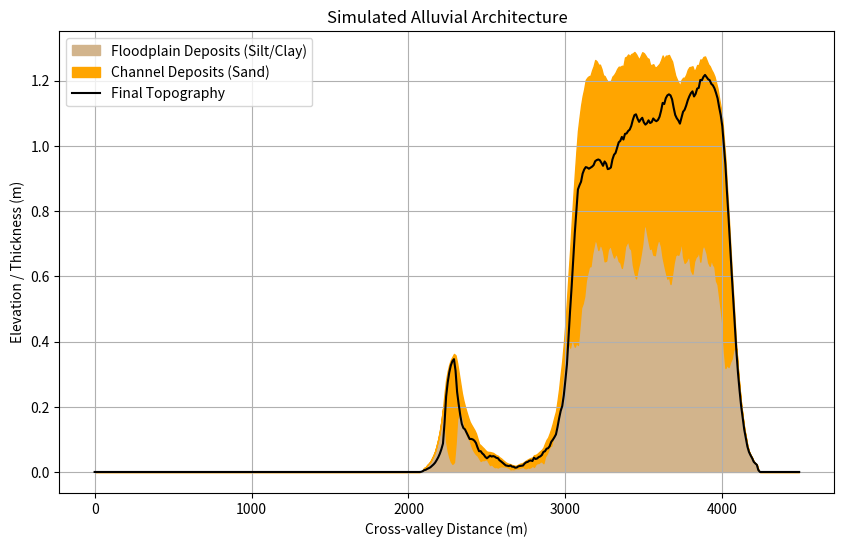

Generate this figure with matplotlib:
import numpy as np
import matplotlib.pyplot as plt
import random

class AlluvialModel:
    def __init__(self, valley_width=4500.0, grid_resolution_x=10.0, grid_resolution_y=0.01,
                 bankfull_width=60.0, bankfull_depth=3.0, channel_aggradation_rate=0.004,
                 max_time=11000):
        """
        Initialize the alluvial architecture model.
        Default values based on Trinity River near Dallas, TX (X-sec A).
        """
        self.valley_width = valley_width
        self.dx = grid_resolution_x
        self.dy = grid_resolution_y
        self.nx = int(self.valley_width / self.dx)

        self.bankfull_width = bankfull_width
        self.bankfull_depth = bankfull_depth
        self.channel_cells = int(self.bankfull_width / self.dx)

        self.ach = channel_aggradation_rate # Channel aggradation rate per annual flood
        self.max_time = max_time

        # Grid to store elevation at each x-coordinate
        # Initial topography: flat bedrock at y=0
        self.elevation = np.zeros(self.nx)

        # Store stratigraphy: List of arrays or similar structure.
        # Given potential large depth, we can store it efficiently as an array of layers for each column
        # Or store it as a list of (type, thickness) for each column.
        # Alternatively, a 2D array if max depth is known. Let's start with a dynamic list of lists
        # 0 = Bedrock, 1 = Clay/Silt (Floodplain), 2 = Sand (Channel)
        self.stratigraphy = [[] for _ in range(self.nx)]

        # Initial channel location
        # Place channel near the middle initially
        self.channel_idx = self.nx // 2

        # State variables for meandering
        self.meander_amplitude = 0.0
        self.meander_direction = random.choice([-1, 1])
        self.cbw_avg = 800.0 # Average channel belt width (~800m based on text)

        # Add initial bedrock layer to stratigraphy (e.g., 0 depth, just base)

    def migrate_channel(self):
        """
        Simulate channel lateral migration (meander sequence).
        Calculate bank erosion rate based on meander amplitude (proxy for radius of curvature).
        """
        # Bank erosion rate function (based on ERDC TR-13-5 Fig 3, approximated as quadratic or parabolic)
        # Assuming maximum migration rate at MW / CBW_AVG ~ 0.5
        relative_amp = self.meander_amplitude / self.cbw_avg

        # Approximate erosion rate: peaks at relative_amp=0.5, drops to ~0 at 1.0
        # This is an empirical estimation based on text
        # Let's say base max erosion rate is 2 m/year
        max_erosion_rate = 2.0
        erosion_rate = max_erosion_rate * (1.0 - 4.0 * (relative_amp - 0.5)**2)
        if erosion_rate < 0.1:
            erosion_rate = 0.1

        # Time to migrate one grid cell (dx)
        dt = self.dx / erosion_rate

        # Update channel position
        self.channel_idx += self.meander_direction
        self.meander_amplitude += self.dx

        # Check boundary reflection (valley walls)
        if self.channel_idx - self.channel_cells//2 < 0:
            self.channel_idx = self.channel_cells//2
            self.meander_direction *= -1
            self.meander_amplitude = 0.0 # terminate meander
        elif self.channel_idx + self.channel_cells//2 >= self.nx:
            self.channel_idx = self.nx - 1 - self.channel_cells//2
            self.meander_direction *= -1
            self.meander_amplitude = 0.0

        return dt

    def calculate_flood_hydrology(self, dt):
        """
        Sample maximum flood discharge over time step `dt` using Log Pearson Type III.
        Calculate number of floods exceeding bankfull.
        """
        # Bankfull discharge base assumption (approximate Q for 2-year flood ~ 600 m3/s)
        # We assume a log-normal or Weibull distribution
        # Let's say mean peak annual flood is 400 m3/s, std dev 200 m3/s
        # Number of years in this time step
        years = int(dt)
        if years < 1:
            years = 1

        floods = np.random.lognormal(mean=6.0, sigma=0.5, size=years)
        max_flood = np.max(floods)

        bankfull_discharge = 600.0
        floods_exceeding = np.sum(floods > bankfull_discharge)

        # Max lateral extent of floodplain deposition w_max
        # For a simplified model, if it exceeds bankfull, let's say it scales linearly or logarithmically
        if max_flood > bankfull_discharge:
            w_max = self.bankfull_width * (max_flood / bankfull_discharge)
            # Cap at valley width
            if w_max > self.valley_width:
                w_max = self.valley_width
        else:
            w_max = 0.0

        return max_flood, floods_exceeding, w_max

    def apply_sedimentation(self, floods_exceeding, w_max):
        """
        Apply channel aggradation and floodplain deposition.
        Floodplain deposition follows ai = aCH * exp(-b * (wi / wMAX))
        """
        if floods_exceeding == 0 or w_max == 0:
            return

        # Total channel aggradation for this time step
        total_ach = self.ach * floods_exceeding

        # Exponential decay constant b
        b = 3.0

        # Channel margins
        left_margin = self.channel_idx - self.channel_cells // 2
        right_margin = self.channel_idx + self.channel_cells // 2

        # Apply sedimentation across the grid
        for i in range(self.nx):
            if left_margin <= i <= right_margin:
                # Within channel: aggrade sand (type 2)
                self.elevation[i] += total_ach
                self.stratigraphy[i].append((2, total_ach))
            else:
                # Floodplain: aggrade silt/clay (type 1)
                # Calculate distance from nearest channel margin
                if i < left_margin:
                    wi = (left_margin - i) * self.dx
                else:
                    wi = (i - right_margin) * self.dx

                if wi <= w_max:
                    ai = total_ach * np.exp(-b * (wi / w_max))
                    self.elevation[i] += ai
                    self.stratigraphy[i].append((1, ai))

    def trigger_avulsion(self, max_flood):
        """
        Check conditions for process-based avulsion and execute if triggered.
        Process-based avulsion requires river in flood stage and superelevation > 0.
        Relocate to the lowest point in the floodplain.
        """
        bankfull_discharge = 600.0
        # River must be in flood stage
        if max_flood <= bankfull_discharge:
            return False

        # Minimum floodplain elevation
        min_fp_elev = np.min(self.elevation)
        channel_elev = self.elevation[self.channel_idx]

        # Superelevation
        superelevation = channel_elev - min_fp_elev
        if superelevation <= 0:
            return False

        # Superelevation relative to bankfull depth (SE*)
        se_star = superelevation / self.bankfull_depth

        # Probability based on SE* (approximating Figure 6 in ERDC report)
        # Probability increases rapidly as SE* approaches 2 or 3
        if se_star <= 0:
            prob = 0.0
        elif se_star < 1.0:
            prob = 0.01 * se_star
        elif se_star < 2.0:
            prob = 0.1 * (se_star - 1.0) + 0.01
        else:
            prob = 0.5 * (se_star - 2.0) + 0.1

        prob = min(prob, 1.0)

        # Trigger avulsion?
        if random.random() < prob:
            # Find the index of the minimum elevation
            min_indices = np.where(self.elevation == min_fp_elev)[0]
            new_channel_idx = random.choice(min_indices)

            # Ensure it's not too close to the edge
            if new_channel_idx < self.channel_cells // 2:
                new_channel_idx = self.channel_cells // 2
            elif new_channel_idx >= self.nx - self.channel_cells // 2:
                new_channel_idx = self.nx - 1 - self.channel_cells // 2

            self.channel_idx = new_channel_idx
            self.meander_amplitude = 0.0 # Reset meander sequence
            return True

        return False

    def apply_subsidence(self, dt):
        """
        Simulate compaction of fine sediments over time step `dt`.
        Max subsidence rate ~ 0.5 mm/year = 0.0005 m/year.
        """
        max_subsidence_rate = 0.0005
        max_sub = max_subsidence_rate * dt

        # Simple implementation: subside the whole elevation uniformly based on the amount of silt/clay (type 1)
        # More accurately, it depends on the column of fine sediment
        for i in range(self.nx):
            # Calculate total thickness of fine sediment
            fine_thickness = sum([thickness for stype, thickness in self.stratigraphy[i] if stype == 1])

            if fine_thickness > 0:
                # Subside proportional to fine sediment thickness (up to max_sub)
                # Assumed that e.g. 10m of mud subsides max_sub
                # This is a highly simplified approach to capture the physical effect
                compaction = min(max_sub * (fine_thickness / 10.0), max_sub)

                # Apply compaction to elevation
                self.elevation[i] -= compaction

                # We do not subtract from stratigraphy thicknesses to keep original deposition records,
                # though technically the layers themselves thin out.

if __name__ == "__main__":
    import time

    print("Initializing Alluvial Architecture Model...")
    # Initialize the model with parameters from the ERDC report
    model = AlluvialModel(max_time=11000)

    current_time = 0.0

    print(f"Running simulation for {model.max_time} years...")
    start_time = time.time()

    while current_time < model.max_time:
        # 1. Meander and determine time step
        dt = model.migrate_channel()
        current_time += dt

        # 2. Compute hydrology for this time step
        max_flood, floods_exceeding, w_max = model.calculate_flood_hydrology(dt)

        # 3. Apply sedimentation
        model.apply_sedimentation(floods_exceeding, w_max)

        # 4. Check for avulsions
        model.trigger_avulsion(max_flood)

        # 5. Apply subsidence
        model.apply_subsidence(dt)

    print(f"Simulation completed in {time.time() - start_time:.2f} seconds.")

    # Analyze the result
    x_coords = np.arange(model.nx) * model.dx
    final_elevation = model.elevation

    # Plotting stratigraphy conceptually
    # We will compute the total sand (type 2) and silt (type 1) thickness at each column
    sand_thickness = np.zeros(model.nx)
    silt_thickness = np.zeros(model.nx)

    for i in range(model.nx):
        sand = sum([thickness for stype, thickness in model.stratigraphy[i] if stype == 2])
        silt = sum([thickness for stype, thickness in model.stratigraphy[i] if stype == 1])
        sand_thickness[i] = sand
        silt_thickness[i] = silt

    plt.figure(figsize=(10, 6))
    plt.fill_between(x_coords, 0, silt_thickness, color='tan', label='Floodplain Deposits (Silt/Clay)')
    plt.fill_between(x_coords, silt_thickness, silt_thickness + sand_thickness, color='orange', label='Channel Deposits (Sand)')
    plt.plot(x_coords, final_elevation, color='black', label='Final Topography')

    plt.title('Simulated Alluvial Architecture')
    plt.xlabel('Cross-valley Distance (m)')
    plt.ylabel('Elevation / Thickness (m)')
    plt.legend()
    plt.grid(True)
    plt.savefig('alluvial_architecture_output.png')
    print("Saved output plot to 'alluvial_architecture_output.png'.")
